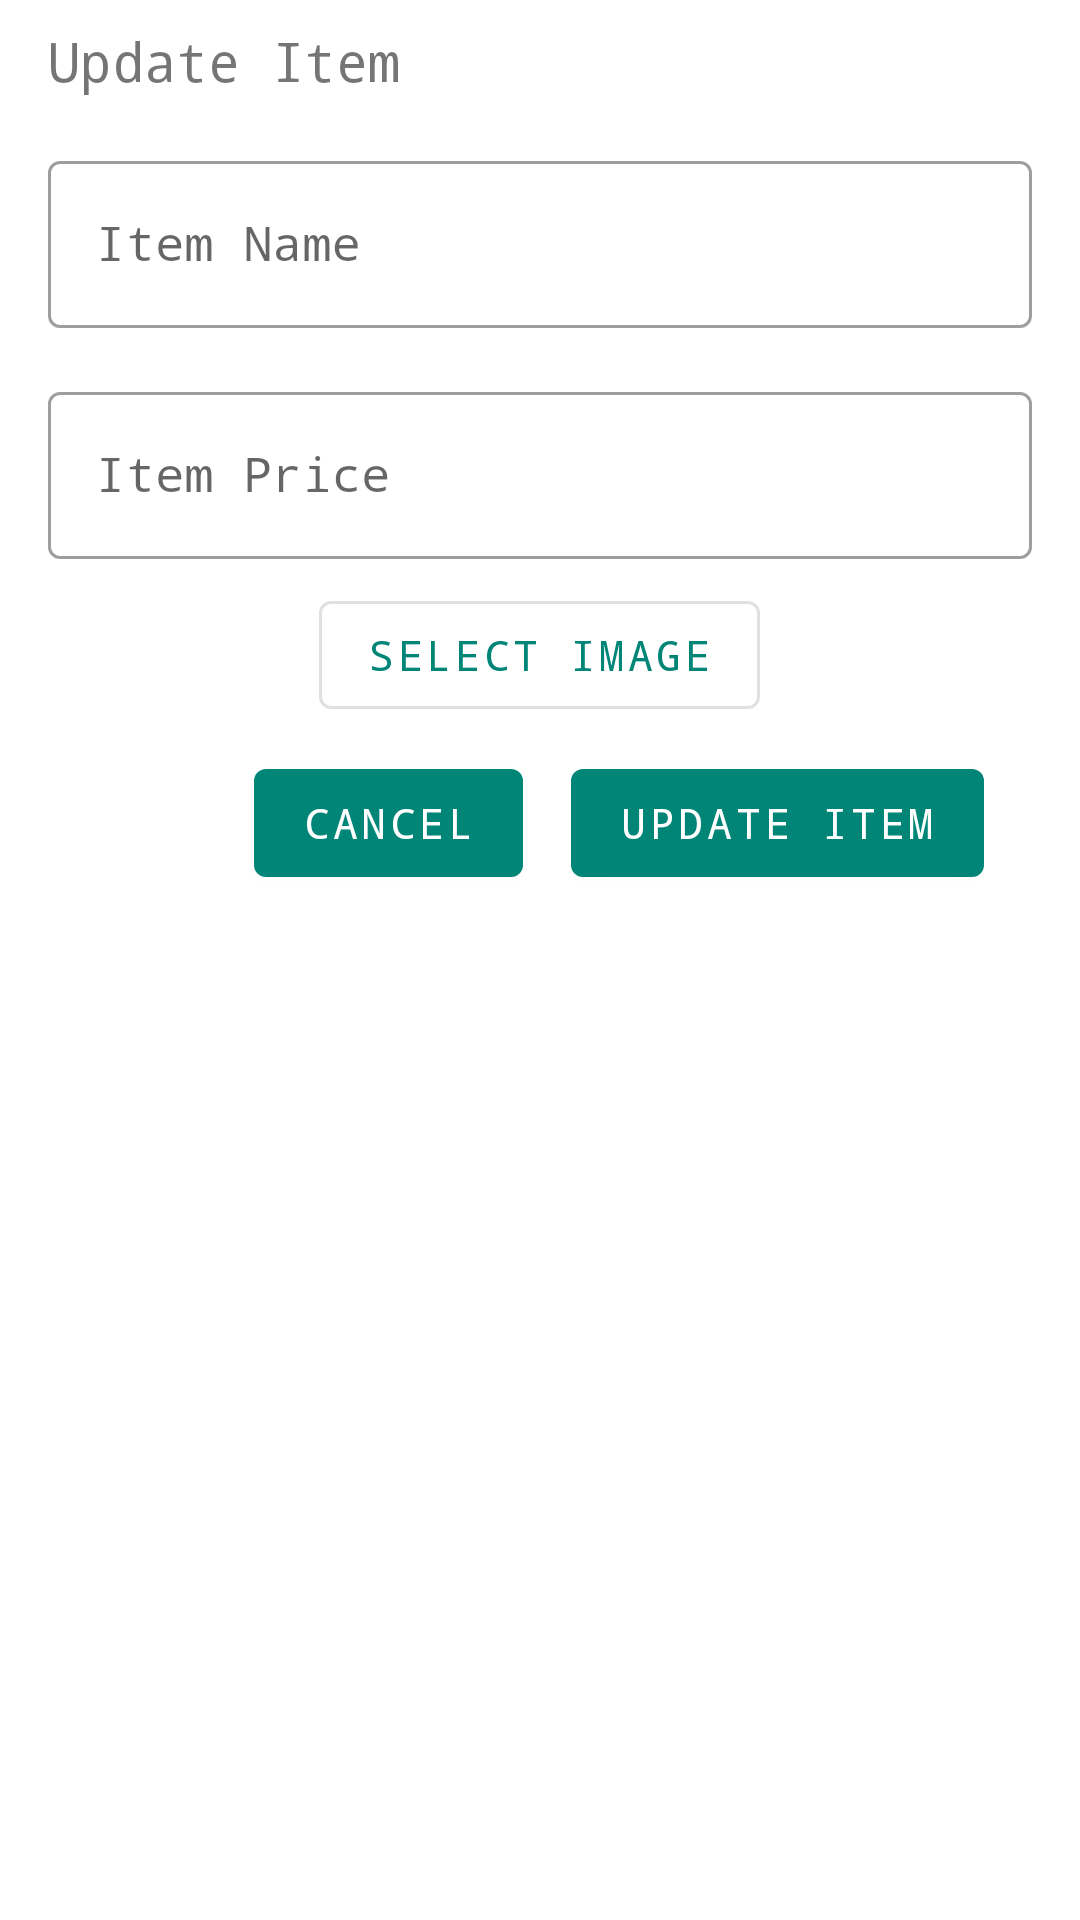

Android layout source for this screen:
<!-- AndroidManifest.xml: application theme AppTheme -->
<!-- res/layout/update_menu_existing_item_type.xml -->
<?xml version="1.0" encoding="utf-8"?>
<LinearLayout xmlns:android="http://schemas.android.com/apk/res/android"
    android:layout_width="match_parent"
    android:layout_height="match_parent"
    android:layout_marginStart="8dp"
    android:layout_marginTop="8dp"
    android:layout_marginEnd="8dp"
    android:layout_marginBottom="8dp"
    android:orientation="vertical">

    <TextView
        android:layout_width="wrap_content"
        android:layout_height="wrap_content"
        android:layout_marginLeft="@dimen/list_add_category_edit_margin_rl"
        android:layout_marginTop="@dimen/list_add_category_edit_margin_tb"
        android:layout_marginRight="@dimen/list_add_category_edit_margin_rl"
        android:layout_marginBottom="@dimen/list_add_category_edit_margin_tb"
        android:text="@string/update_item"
        android:textSize="18sp" />

    <com.google.android.material.textfield.TextInputLayout
        style="@style/Widget.MaterialComponents.TextInputLayout.OutlinedBox"
        android:layout_width="match_parent"
        android:layout_height="wrap_content"
        android:layout_marginLeft="@dimen/list_add_category_edit_margin_rl"
        android:layout_marginTop="@dimen/list_add_category_edit_margin_tb"
        android:layout_marginRight="@dimen/list_add_category_edit_margin_rl"
        android:layout_marginBottom="@dimen/list_add_category_edit_margin_tb">

        <com.google.android.material.textfield.TextInputEditText
            android:id="@+id/existingItemNameEditText"
            android:layout_width="match_parent"
            android:layout_height="wrap_content"
            android:inputType="textCapWords"
            android:hint="@string/item_name" />
    </com.google.android.material.textfield.TextInputLayout>

    <com.google.android.material.textfield.TextInputLayout
        style="@style/Widget.MaterialComponents.TextInputLayout.OutlinedBox"
        android:layout_width="match_parent"
        android:layout_height="wrap_content"
        android:layout_marginLeft="@dimen/list_add_category_edit_margin_rl"
        android:layout_marginTop="@dimen/list_add_category_edit_margin_tb"
        android:layout_marginRight="@dimen/list_add_category_edit_margin_rl"
        android:layout_marginBottom="@dimen/list_add_category_edit_margin_tb">

        <com.google.android.material.textfield.TextInputEditText
            android:id="@+id/existingItemPriceEditText"
            android:layout_width="match_parent"
            android:layout_height="wrap_content"
            android:inputType="number"
            android:hint="@string/item_price" />
    </com.google.android.material.textfield.TextInputLayout>

    <LinearLayout
        android:layout_width="match_parent"
        android:layout_height="wrap_content"
        android:layout_marginLeft="@dimen/list_add_category_edit_margin_rl"
        android:layout_marginRight="@dimen/list_add_category_edit_margin_rl"
        android:animateLayoutChanges="true"
        android:gravity="center"
        android:layout_marginBottom="@dimen/list_add_category_edit_margin_tb">

        <ImageView
            android:layout_width="50dp"
            android:layout_height="50dp"
            android:layout_marginStart="32dp"
            android:layout_marginTop="4dp"
            android:id="@+id/itemImageSelectIV"
            android:scaleType="centerCrop"
            android:layout_gravity="center_vertical"
            android:layout_marginEnd="32dp"
            android:layout_marginBottom="4dp"
            android:visibility="gone"
            android:textSize="16sp" />

        <com.google.android.material.button.MaterialButton
            android:id="@+id/itemImageBrowseImage"
            style="@style/Widget.MaterialComponents.Button.OutlinedButton"
            android:layout_width="wrap_content"
            android:layout_height="wrap_content"
            android:layout_gravity="center_vertical"
            android:text="@string/select_image" />

    </LinearLayout>

    <LinearLayout
        android:layout_width="wrap_content"
        android:layout_height="wrap_content"
        android:layout_gravity="end"
        android:layout_marginLeft="@dimen/list_add_category_edit_margin_rl"
        android:layout_marginRight="@dimen/list_add_category_edit_margin_rl"
        android:layout_marginBottom="@dimen/list_add_category_edit_margin_tb">

        <com.google.android.material.button.MaterialButton
            android:id="@+id/updateExistingCancelButton"
            android:layout_width="wrap_content"
            android:layout_height="wrap_content"
            android:layout_marginEnd="8dp"
            android:text="@string/cancel" />

        <com.google.android.material.button.MaterialButton
            android:id="@+id/updateExistingItemButton"
            android:layout_width="wrap_content"
            android:layout_height="wrap_content"
            android:layout_gravity="end"
            android:layout_marginStart="8dp"
            android:layout_marginEnd="@dimen/list_add_category_edit_margin_rl"
            android:layout_marginBottom="@dimen/list_add_category_edit_margin_tb"
            android:text="@string/update_item" />

    </LinearLayout>

</LinearLayout>
<!-- resources referenced by this layout -->
<resources>
  <dimen name="list_add_category_edit_margin_rl">16dp</dimen>
  <dimen name="list_add_category_edit_margin_tb">8dp</dimen>
  <string name="cancel">Cancel</string>
  <string name="item_name">Item Name</string>
  <string name="item_price">Item Price</string>
  <string name="select_image">Select Image</string>
  <string name="update_item">Update Item</string>
  <style name="AppTheme" parent="Theme.MaterialComponents.Light">
          
          <item name="colorPrimary">@color/colorPrimary</item>
          <item name="colorPrimaryDark">@color/colorPrimaryDark</item>
          <item name="colorAccent">@color/colorAccent</item>
          <item name="android:typeface">monospace</item>
      </style>
  <color name="colorPrimary">#008577</color>
  <color name="colorPrimaryDark">#00574B</color>
  <color name="colorAccent">#0E7065</color>
</resources>
